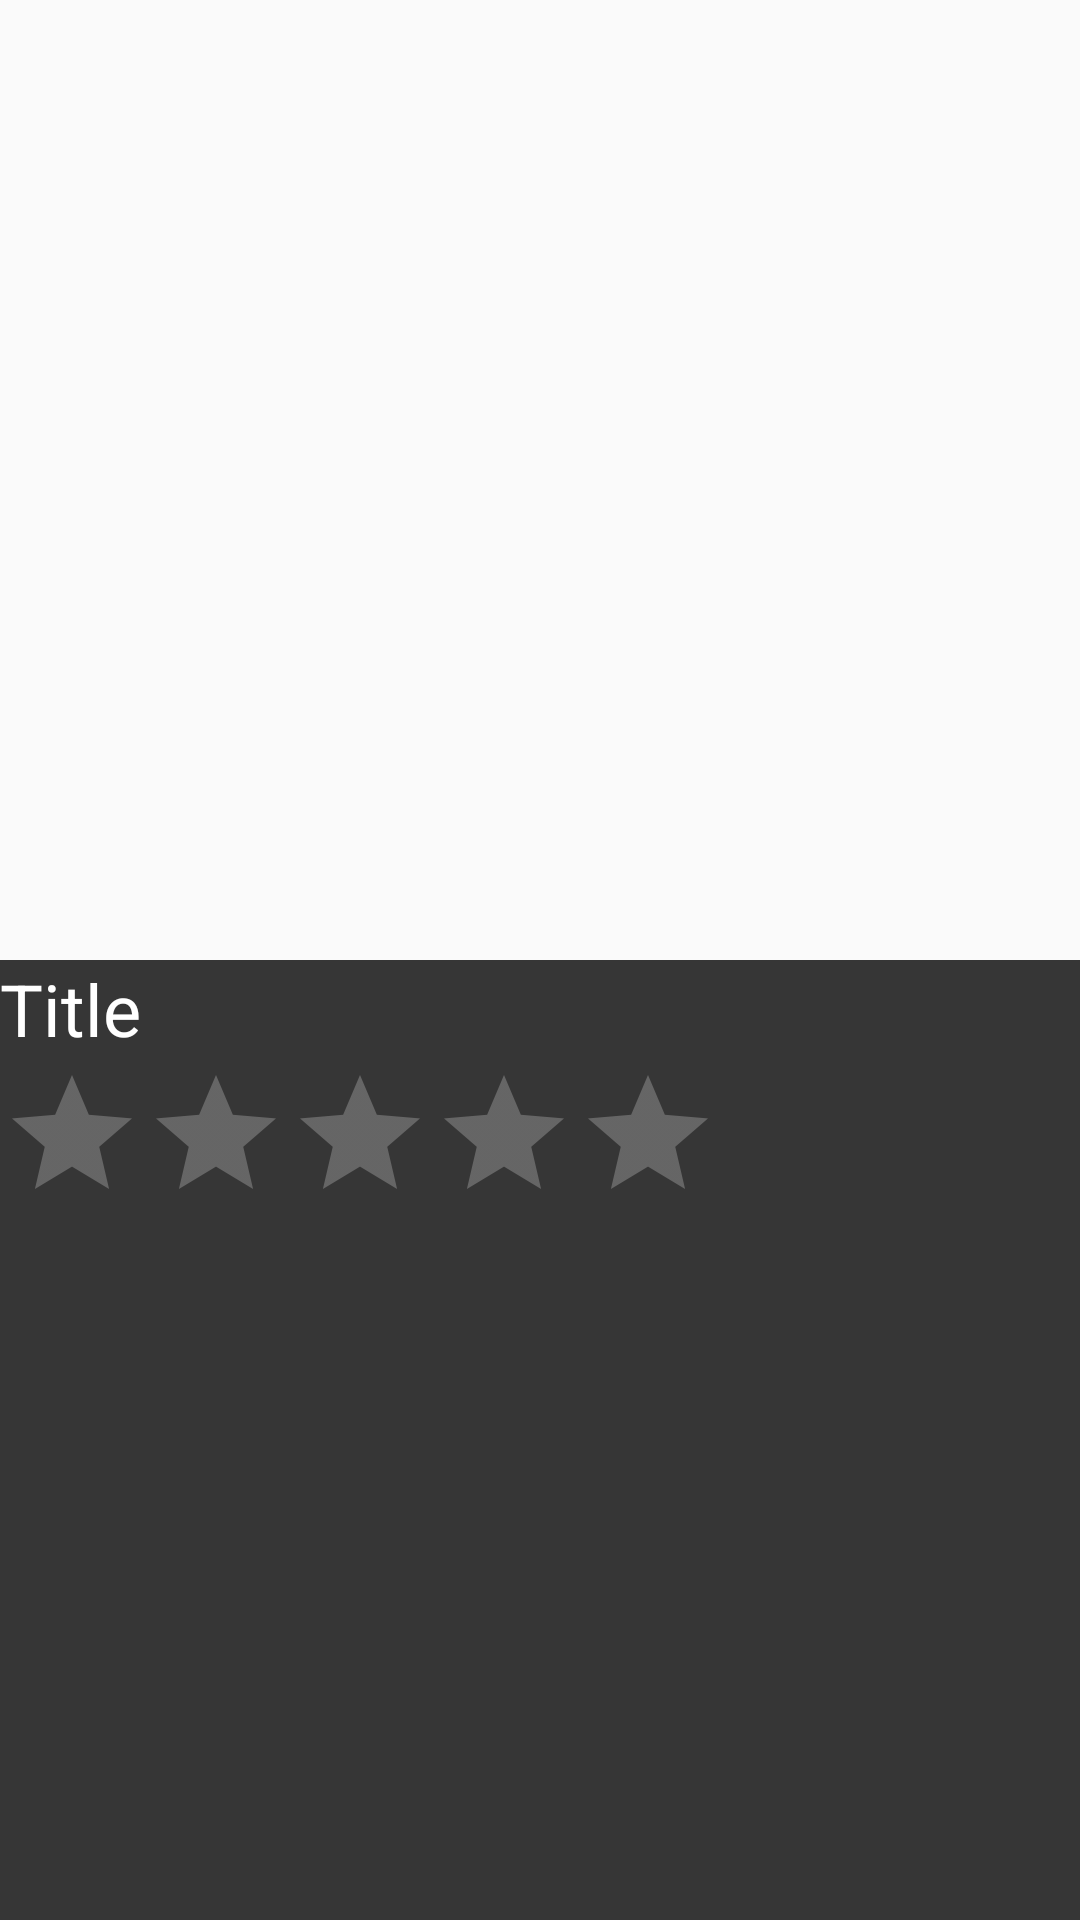

Here is an Android app screen rendered from its layout file. Give the layout XML and the strings, colors and styles it references.
<!-- AndroidManifest.xml: application theme AppTheme -->
<!-- res/layout/activity_profile_film.xml -->
<?xml version="1.0" encoding="utf-8"?>
<LinearLayout
        xmlns:android="http://schemas.android.com/apk/res/android"
        xmlns:tools="http://schemas.android.com/tools"
        xmlns:app="http://schemas.android.com/apk/res-auto"
        android:layout_width="match_parent"
        android:layout_height="match_parent"
        android:orientation="vertical"
        tools:context=".ProfileFilm">
    <RelativeLayout
            android:layout_width="match_parent"
            android:layout_height="0dp"
            android:layout_weight="2"
    >
        <ImageView
                android:layout_centerHorizontal="true"
                android:layout_centerVertical="true"
                android:layout_width="match_parent"
                android:layout_height="match_parent"
                android:src="@drawable/hellboy"
                android:fitsSystemWindows="true"
                android:scaleType="fitXY"
                android:id="@+id/poster"
        />
        <ImageView
                android:layout_width="wrap_content"
                android:layout_height="wrap_content"
                android:layout_centerHorizontal="true"
                android:layout_centerVertical="true"
                android:src="@drawable/play"
                android:id="@+id/tvPlay"
                android:visibility="invisible"
        />
    </RelativeLayout>
    <RelativeLayout
            android:layout_width="match_parent"
            android:layout_height="0dp"
            android:layout_weight="2"
            android:background="#363636"
    >
        <TextView
                android:layout_width="wrap_content"
                android:layout_height="wrap_content"
                android:layout_alignParentLeft="true"
                android:id="@+id/Title"
                android:text="Title"
                android:textSize="24dp"
                android:textColor="#FFFFFF"
                android:layout_alignParentTop="true"

        />
        <RatingBar
                android:layout_marginTop="2dp"
                android:layout_below="@+id/Title"
                android:layout_alignParentLeft="true"
                android:layout_width="wrap_content"
                android:layout_height="wrap_content"
                android:theme="@style/RatingBar"
                android:id="@+id/idVote"
        />
        <TextView
                android:layout_marginTop="2dp"
                android:layout_width="match_parent"
                android:layout_height="wrap_content"
                android:layout_below="@+id/idVote"
                android:id="@+id/tvContent"
                android:textSize="14dp"
                android:textColor="#FFFFFF"
        />


    </RelativeLayout>
</LinearLayout>
<!-- resources referenced by this layout -->
<resources>
  <style name="RatingBar" parent="Theme.AppCompat">
          <item name="colorControlActivated">@color/duskYellow</item>
          <item name="colorControlNormal">@color/lightGrey</item>
      </style>
  <style name="AppTheme" parent="Theme.AppCompat.Light.DarkActionBar">
          
          <item name="colorPrimary">@color/colorPrimary</item>
          <item name="colorPrimaryDark">@color/colorPrimaryDark</item>
          <item name="colorAccent">@color/colorAccent</item>
      </style>
  <color name="duskYellow">#FFC107</color>
  <color name="lightGrey">#D3D3D3</color>
  <color name="colorPrimary">#008577</color>
  <color name="colorPrimaryDark">#00574B</color>
  <color name="colorAccent">#D81B60</color>
</resources>
